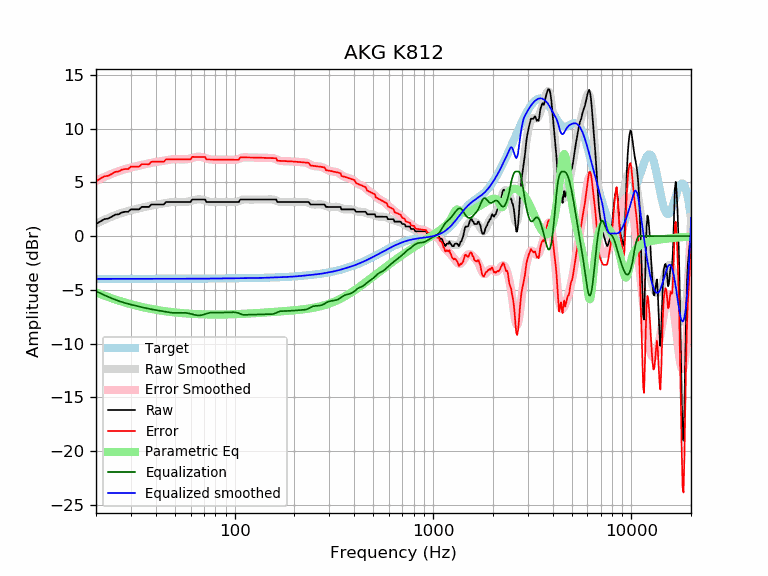

The table this chart was drawn from, first rows:
frequency, raw, error, smoothed, error_smoothed, equalization, parametric_eq, equalized_raw, equalized_smoothed, target
20, 1.12, 5.10, 1.14, 5.13, -5.13, -5.23, -4.01, -3.98, -3.98
21, 1.34, 5.33, 1.33, 5.32, -5.32, -5.39, -3.97, -3.98, -3.98
22, 1.57, 5.55, 1.51, 5.49, -5.49, -5.53, -3.92, -3.98, -3.98
23, 1.62, 5.60, 1.67, 5.65, -5.65, -5.66, -4.03, -3.98, -3.98
24, 1.80, 5.78, 1.81, 5.79, -5.79, -5.79, -3.99, -3.98, -3.98
25, 1.99, 5.97, 1.94, 5.92, -5.92, -5.90, -3.93, -3.98, -3.98
26, 2.03, 6.01, 2.06, 6.04, -6.04, -6.00, -4.01, -3.98, -3.98
27, 2.20, 6.17, 2.16, 6.14, -6.14, -6.10, -3.94, -3.98, -3.98
28, 2.26, 6.23, 2.25, 6.23, -6.23, -6.18, -3.97, -3.98, -3.98
29, 2.26, 6.23, 2.33, 6.30, -6.30, -6.27, -4.05, -3.97, -3.97
30, 2.48, 6.46, 2.40, 6.37, -6.37, -6.34, -3.89, -3.97, -3.97
31, 2.48, 6.46, 2.46, 6.44, -6.44, -6.41, -3.95, -3.97, -3.97
32, 2.48, 6.46, 2.53, 6.50, -6.50, -6.48, -4.01, -3.97, -3.97
33, 2.48, 6.46, 2.58, 6.56, -6.56, -6.54, -4.07, -3.97, -3.97
34, 2.71, 6.68, 2.64, 6.61, -6.61, -6.59, -3.90, -3.97, -3.97
35, 2.71, 6.68, 2.70, 6.67, -6.67, -6.64, -3.95, -3.97, -3.97
36, 2.71, 6.68, 2.75, 6.72, -6.72, -6.69, -4.01, -3.97, -3.97
37, 2.71, 6.68, 2.80, 6.77, -6.77, -6.74, -4.05, -3.97, -3.97
38, 2.94, 6.91, 2.84, 6.81, -6.81, -6.78, -3.87, -3.97, -3.97
39, 2.94, 6.91, 2.88, 6.85, -6.85, -6.82, -3.91, -3.97, -3.97
40, 2.94, 6.91, 2.92, 6.88, -6.88, -6.85, -3.94, -3.97, -3.97
41, 2.94, 6.91, 2.95, 6.92, -6.92, -6.89, -3.98, -3.97, -3.97
42, 2.94, 6.91, 2.98, 6.95, -6.95, -6.92, -4.01, -3.97, -3.97
43, 2.94, 6.91, 3.01, 6.98, -6.98, -6.95, -4.04, -3.97, -3.97
44, 2.94, 6.91, 3.05, 7.02, -7.02, -6.97, -4.08, -3.97, -3.97
45, 3.17, 7.14, 3.08, 7.05, -7.05, -7.00, -3.88, -3.97, -3.97
46, 3.17, 7.14, 3.11, 7.08, -7.08, -7.02, -3.91, -3.97, -3.97
47, 3.17, 7.14, 3.14, 7.11, -7.11, -7.05, -3.94, -3.97, -3.97
48, 3.17, 7.14, 3.16, 7.13, -7.13, -7.07, -3.96, -3.97, -3.97
49, 3.17, 7.14, 3.17, 7.14, -7.14, -7.09, -3.97, -3.97, -3.97
50, 3.17, 7.14, 3.18, 7.15, -7.15, -7.10, -3.98, -3.97, -3.97
51, 3.17, 7.14, 3.18, 7.15, -7.15, -7.12, -3.98, -3.97, -3.97
52, 3.17, 7.14, 3.17, 7.14, -7.14, -7.14, -3.97, -3.97, -3.97
53, 3.17, 7.14, 3.16, 7.13, -7.13, -7.15, -3.97, -3.97, -3.97
54, 3.17, 7.14, 3.16, 7.13, -7.13, -7.16, -3.96, -3.97, -3.97
55, 3.17, 7.14, 3.16, 7.13, -7.13, -7.18, -3.96, -3.97, -3.97
56, 3.17, 7.14, 3.16, 7.13, -7.13, -7.19, -3.97, -3.97, -3.97
57, 3.17, 7.14, 3.18, 7.15, -7.15, -7.20, -3.98, -3.97, -3.97
58, 3.17, 7.14, 3.20, 7.17, -7.17, -7.21, -4.00, -3.97, -3.97
59, 3.17, 7.14, 3.23, 7.20, -7.20, -7.22, -4.03, -3.97, -3.97
60, 3.17, 7.14, 3.26, 7.23, -7.23, -7.23, -4.06, -3.97, -3.97
61, 3.40, 7.36, 3.30, 7.27, -7.27, -7.23, -3.87, -3.97, -3.97
62, 3.40, 7.36, 3.34, 7.30, -7.30, -7.24, -3.91, -3.97, -3.97
63, 3.40, 7.36, 3.37, 7.33, -7.33, -7.25, -3.94, -3.97, -3.97
64, 3.40, 7.36, 3.39, 7.36, -7.36, -7.25, -3.96, -3.96, -3.96
65, 3.40, 7.36, 3.41, 7.37, -7.37, -7.26, -3.98, -3.96, -3.96
66, 3.40, 7.36, 3.42, 7.38, -7.38, -7.26, -3.98, -3.96, -3.96
67, 3.40, 7.36, 3.41, 7.37, -7.37, -7.27, -3.98, -3.96, -3.96
68, 3.40, 7.36, 3.39, 7.36, -7.36, -7.27, -3.96, -3.96, -3.96
69, 3.40, 7.36, 3.37, 7.33, -7.33, -7.28, -3.93, -3.96, -3.96
70, 3.40, 7.36, 3.34, 7.30, -7.30, -7.28, -3.90, -3.96, -3.96
71, 3.40, 7.35, 3.30, 7.26, -7.26, -7.28, -3.86, -3.96, -3.96
72, 3.17, 7.13, 3.26, 7.22, -7.22, -7.29, -4.05, -3.96, -3.96
73, 3.17, 7.12, 3.23, 7.19, -7.19, -7.29, -4.02, -3.96, -3.96
74, 3.17, 7.12, 3.20, 7.16, -7.16, -7.29, -3.99, -3.96, -3.96
75, 3.17, 7.12, 3.18, 7.13, -7.13, -7.29, -3.96, -3.95, -3.95
76, 3.17, 7.12, 3.16, 7.12, -7.12, -7.29, -3.95, -3.95, -3.95
77, 3.17, 7.12, 3.16, 7.11, -7.11, -7.29, -3.94, -3.95, -3.95
78, 3.17, 7.12, 3.16, 7.11, -7.11, -7.29, -3.94, -3.95, -3.95
79, 3.17, 7.12, 3.16, 7.11, -7.11, -7.30, -3.94, -3.95, -3.95
... 553 more rows
